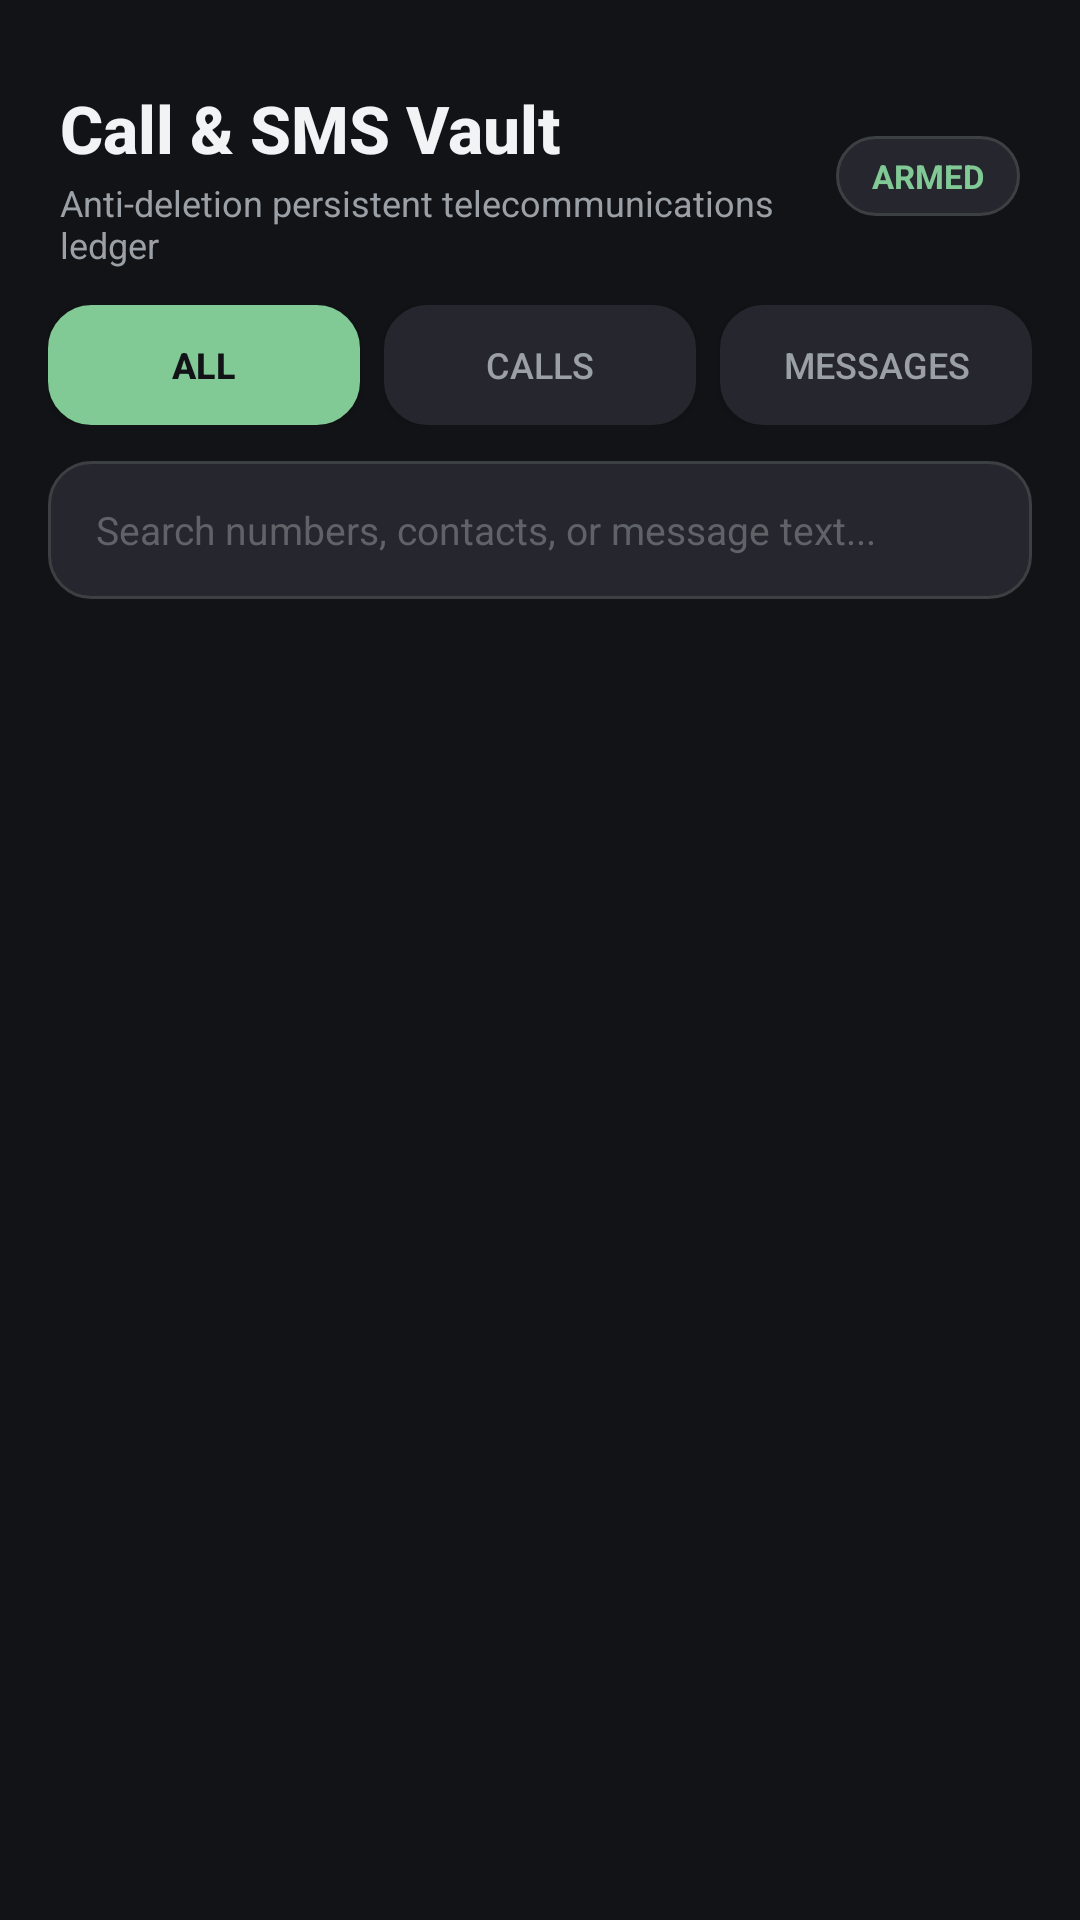

The Android layout XML behind this screen, and the referenced resources:
<!-- AndroidManifest.xml: application theme Theme.MobCare -->
<!-- res/layout/activity_call_sms_vault.xml -->
<?xml version="1.0" encoding="utf-8"?>
<LinearLayout xmlns:android="http://schemas.android.com/apk/res/android"
    xmlns:app="http://schemas.android.com/apk/res-auto"
    android:layout_width="match_parent"
    android:layout_height="match_parent"
    android:background="#121316"
    android:orientation="vertical">

    
    <LinearLayout
        android:layout_width="match_parent"
        android:layout_height="wrap_content"
        android:gravity="center_vertical"
        android:orientation="horizontal"
        android:paddingStart="20dp"
        android:paddingTop="28dp"
        android:paddingEnd="20dp"
        android:paddingBottom="12dp">

        <LinearLayout
            android:layout_width="0dp"
            android:layout_height="wrap_content"
            android:layout_weight="1"
            android:orientation="vertical">

            <TextView
                android:layout_width="wrap_content"
                android:layout_height="wrap_content"
                android:text="Call &amp; SMS Vault"
                android:textColor="#F1F3F4"
                android:textSize="22sp"
                android:textStyle="bold"
                android:fontFamily="sans-serif-medium" />

            <TextView
                android:id="@+id/tvVaultSub"
                android:layout_width="wrap_content"
                android:layout_height="wrap_content"
                android:layout_marginTop="2dp"
                android:text="Anti-deletion persistent telecommunications ledger"
                android:textColor="@color/btn_secondary_text"
                android:textSize="12sp" />
        </LinearLayout>

        <TextView
            android:id="@+id/tvVaultBadge"
            android:layout_width="wrap_content"
            android:layout_height="wrap_content"
            android:background="@drawable/bg_pill_button"
            android:paddingStart="12dp"
            android:paddingTop="6dp"
            android:paddingEnd="12dp"
            android:paddingBottom="6dp"
            android:text="ARMED"
            android:textColor="#81C995"
            android:textSize="11sp"
            android:textStyle="bold" />
    </LinearLayout>

    
    <LinearLayout
        android:id="@+id/bannerCallPermissions"
        android:layout_width="match_parent"
        android:layout_height="wrap_content"
        android:layout_marginStart="16dp"
        android:layout_marginEnd="16dp"
        android:layout_marginBottom="12dp"
        android:background="@drawable/bg_pill_button"
        android:gravity="center_vertical"
        android:orientation="horizontal"
        android:padding="12dp"
        android:visibility="gone">

        <TextView
            android:layout_width="0dp"
            android:layout_height="wrap_content"
            android:layout_weight="1"
            android:text="Call Log &amp; SMS permissions required."
            android:textColor="#FDD663"
            android:textSize="12sp" />

        <Button
            android:id="@+id/btnGrantPermissions"
            android:layout_width="wrap_content"
            android:layout_height="36dp"
            android:background="@drawable/bg_pill_button"
            android:backgroundTint="@color/btn_primary_bg"
            android:text="Grant Access"
            android:textColor="@color/btn_primary_text"
            android:textSize="12sp"
            android:textStyle="bold" />
    </LinearLayout>

    
    <LinearLayout
        android:layout_width="match_parent"
        android:layout_height="wrap_content"
        android:layout_marginStart="16dp"
        android:layout_marginEnd="16dp"
        android:layout_marginBottom="12dp"
        android:orientation="horizontal">

        <Button
            android:id="@+id/btnFilterAll"
            android:layout_width="0dp"
            android:layout_height="40dp"
            android:layout_marginEnd="4dp"
            android:layout_weight="1"
            android:background="@drawable/bg_pill_button"
            android:backgroundTint="@color/btn_primary_bg"
            android:text="All"
            android:textColor="@color/btn_primary_text"
            android:textSize="12sp"
            android:textStyle="bold" />

        <Button
            android:id="@+id/btnFilterCalls"
            android:layout_width="0dp"
            android:layout_height="40dp"
            android:layout_marginStart="4dp"
            android:layout_marginEnd="4dp"
            android:layout_weight="1"
            android:background="@drawable/bg_pill_button"
            android:backgroundTint="@color/btn_secondary_bg"
            android:text="Calls"
            android:textColor="@color/btn_secondary_text"
            android:textSize="12sp" />

        <Button
            android:id="@+id/btnFilterSms"
            android:layout_width="0dp"
            android:layout_height="40dp"
            android:layout_marginStart="4dp"
            android:layout_weight="1"
            android:background="@drawable/bg_pill_button"
            android:backgroundTint="@color/btn_secondary_bg"
            android:text="Messages"
            android:textColor="@color/btn_secondary_text"
            android:textSize="12sp" />
    </LinearLayout>

    
    <EditText
        android:id="@+id/etVaultSearch"
        android:layout_width="match_parent"
        android:layout_height="46dp"
        android:layout_marginStart="16dp"
        android:layout_marginEnd="16dp"
        android:layout_marginBottom="12dp"
        android:background="@drawable/bg_pill_button"
        android:hint="Search numbers, contacts, or message text..."
        android:paddingStart="16dp"
        android:paddingEnd="16dp"
        android:textColor="#E8EAED"
        android:textColorHint="#5F6368"
        android:textSize="13sp"
        android:inputType="text"
        android:maxLines="1" />

    
    <ScrollView
        android:layout_width="match_parent"
        android:layout_height="match_parent"
        android:fillViewport="true">

        <LinearLayout
            android:id="@+id/llVaultListContainer"
            android:layout_width="match_parent"
            android:layout_height="wrap_content"
            android:orientation="vertical"
            android:paddingStart="16dp"
            android:paddingEnd="16dp"
            android:paddingBottom="24dp" />
    </ScrollView>

</LinearLayout>
<!-- resources referenced by this layout -->
<resources>
  <color name="btn_primary_bg">#81C995</color>
  <color name="btn_primary_text">#121316</color>
  <color name="btn_secondary_bg">#26272E</color>
  <color name="btn_secondary_text">#9AA0A6</color>
  <!-- drawable bg_pill_button (drawable) -->
  <?xml version="1.0" encoding="utf-8"?>
  <shape xmlns:android="http://schemas.android.com/apk/res/android"
      android:shape="rectangle">
      <corners android:radius="14dp" />
      <solid android:color="#26272E" />
      <stroke android:width="1dp" android:color="#3C4043" />
  </shape>
  <style name="Theme.MobCare" parent="Theme.MaterialComponents.DayNight.NoActionBar">
          <item name="colorPrimary">@color/btn_primary_bg</item>
          <item name="colorPrimaryVariant">@color/btn_primary_bg_pressed</item>
          <item name="colorOnPrimary">@color/btn_primary_text</item>
          <item name="colorSecondary">@color/btn_primary_bg</item>
          <item name="colorAccent">@color/btn_primary_bg</item>
          <item name="colorButtonNormal">@color/btn_secondary_bg</item>
          <item name="android:statusBarColor">#121316</item>
          <item name="android:navigationBarColor">#121316</item>
          <item name="android:windowBackground">#121316</item>
      </style>
  <color name="btn_primary_bg_pressed">#69AF7D</color>
</resources>
